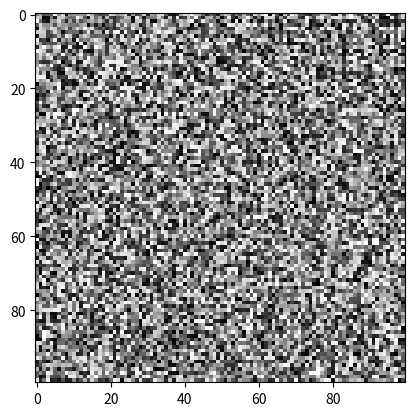

Here is the Python script that generated this plot:
import matplotlib.pyplot as plt
import numpy as np
     
X = np.random.random((100, 100)) # sample 2D array
plt.imshow(X, cmap="gray")
plt.show()